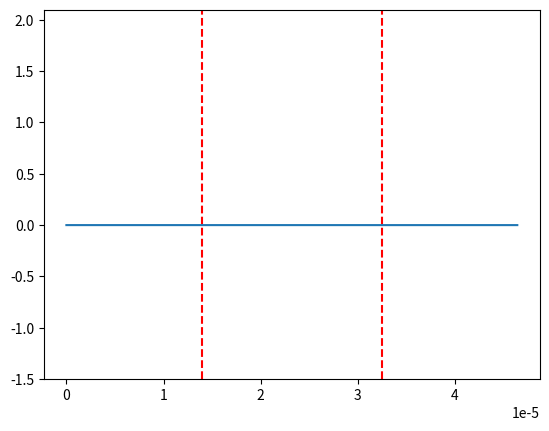

Python code for this plot:
# [redacted]
# [redacted]
#Exercice 1k


import numpy as np
import matplotlib.pyplot as plt
import matplotlib.animation as animation

lambda0 = 1.55e-6  # Wavelength in meters
N_lambda = 21      # Number of grid points per wavelength
dx = lambda0 / N_lambda

c = 2.99792458e8  # Speed of light in vacuum
mu0 = np.pi * 4e-7
eps0 = 1 / (mu0 * c**2)

S = 1  # Courant number
dt = S * dx / c  # Time step
T = lambda0 / c  # Period of the wave
# Calculate the angular frequency of the incident light
W = 2 * np.pi / T
nbez = 30 * N_lambda
nbhy = nbez - 1
xmin = 0
xmax = (nbez - 1) * dx

ez = np.zeros(nbez)   # Electric field Ez
hy = np.zeros(nbhy)   # Magnetic field Hy

xez = np.linspace(xmin, xmax, nbez)
xhy = np.linspace(xmin + dx/2, xmax - dx/2, nbhy)

# Medium properties
indice2 = 1.9  # Refractive index of the second medium
centre_dielec = (xmax - xmin) / 2
largeur_dielec = lambda0 * 12

# Refractive index array
indice = np.ones(nbez)
for i in range(nbez):
    if abs(xez[i] - centre_dielec) < largeur_dielec / 2:
        indice[i] = indice2

# Permittivity and permeability arrays
eps = eps0 * indice**2
mu = mu0 * np.ones(nbhy)

# Update coefficients
ca = np.ones(nbez)
cb = dt / (dx * eps)
da = np.ones(nbhy)
db = dt / (dx * mu)

nbt = 2000  # Number of time steps

fig = plt.figure()
plt.vlines(centre_dielec-largeur_dielec/2, -1.5, 2.1, color='r', linestyle='--')
plt.vlines(centre_dielec+largeur_dielec/2, -1.5, 2.1, color='r', linestyle='--')
line, = plt.plot(xez, ez)
plt.ylim(-1.5, 2.1)

#define for the source term
tc=8.2*T
tau=2.8*T

def animate(n):
    tnp = (n + 1) * dt
    # Source field
    # Source field
    if tnp < 2*tc:
        ez[0] = ez[0] = np.cos(W*(tnp-tc))*np.exp(-((tnp - tc)/(tau))**2)
    else:
        ez[0] = ez[1]
    
    # Update fields using Yee algorithm
    for i in range(1, nbez - 1):
        ez[i] = cb[i] * (hy[i] - hy[i - 1]) + ca[i] * ez[i]
    for i in range(nbhy):
        hy[i] = db[i] * (ez[i + 1] - ez[i]) + da[i] * hy[i]
    
    #non-reflecting boundary condition
    ez[-1] = ez[-2]

    line.set_data(xez, ez)
    return line,

ani = animation.FuncAnimation(fig, animate, frames=nbt, blit=True, interval=1, repeat=False)

plt.show()
